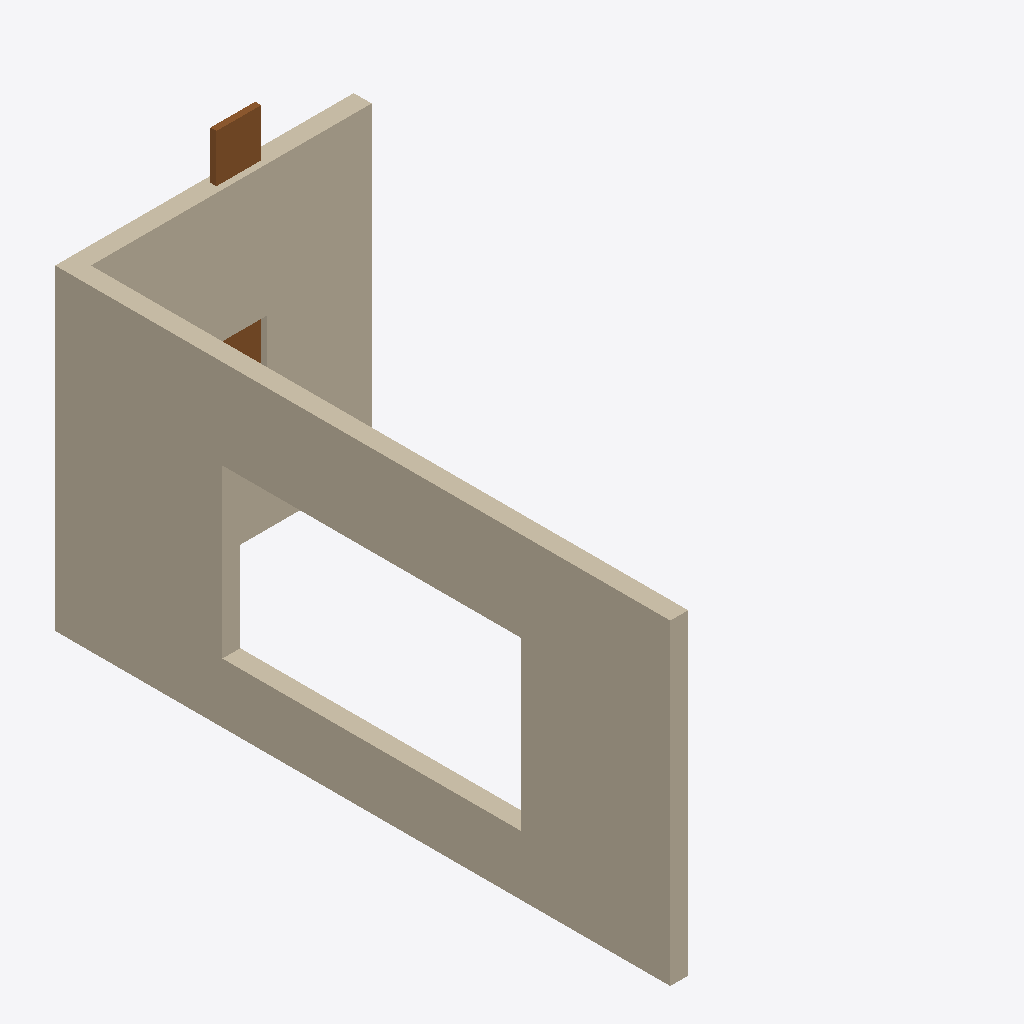
Isometric view of an IFC building model (IFC-SPF (STEP), schema IFC2X3, length unit metre), seen from the south-west, elements coloured by IFC class: 2 walls (beige), 1 door (brown).
Extent 5.0 m × 10.3 m × 6.1 m (x, y, z). Storeys (1): Default Building Storey at 0.00 m. Elements (3): 2 IfcWallStandardCase, 1 IfcDoor.

HEADER;
FILE_DESCRIPTION(('ViewDefinition [CoordinationView, ??  QuantityTakeOffAddOnView]'),'2;1');
FILE_NAME('hello_rwth.ifc','2015-12-01T21:53:56',('Architect'),('Building Designer Office'),'Your favorite text editor','your text editor version x.x','The authorising person');
FILE_SCHEMA(('IFC2X3'));
ENDSEC;
DATA;
#1=IFCPROJECT('0YvctVUKr0kugbFTf53O9L',#2,'Hello wall project','Simple wall with door',$,$,$,(#20),#7);
#23=IFCSITE('3rNg_N55v4CRBpQVbZJoHB',#2,'Reiff, Aachen, RWTH','The Reiff Museum Building at RWTH Aachen',$,#24,$,$,.ELEMENT.,(42,21,31,181945),(-71,-3,-24,-263305),0.0,$,$);
#29=IFCBUILDING('0yf_M5JZv9QQXly4dq_zvI',#2,'Reiff Museum','RWTH Department of Architecture',$,#30,$,$,.ELEMENT.,$,$,$);
#35=IFCBUILDINGSTOREY('0C87kaqBXF$xpGmTZ7zxN$',#2,'Default Building Storey','Description of Default Building Storey',$,#36,$,$,.ELEMENT.,0.0);
#245=IFCWALLSTANDARDCASE('08vY3wlbv2xvTKAxOfGb7D',#2,'Wall 2','Description of Wall',$,#246,#251,$);
#45=IFCWALLSTANDARDCASE('3vB2YO$MX4xv5uCqZZG05x',#2,'Wall xyz','Description of Wall',$,#46,#51,$);
#124=IFCDOOR('0LV8Pid0X3IA3jJLVDPidY',#2,'A common door','Description of a standard door',$,#125,#130,$,6.4,0.7);
ENDSEC;
